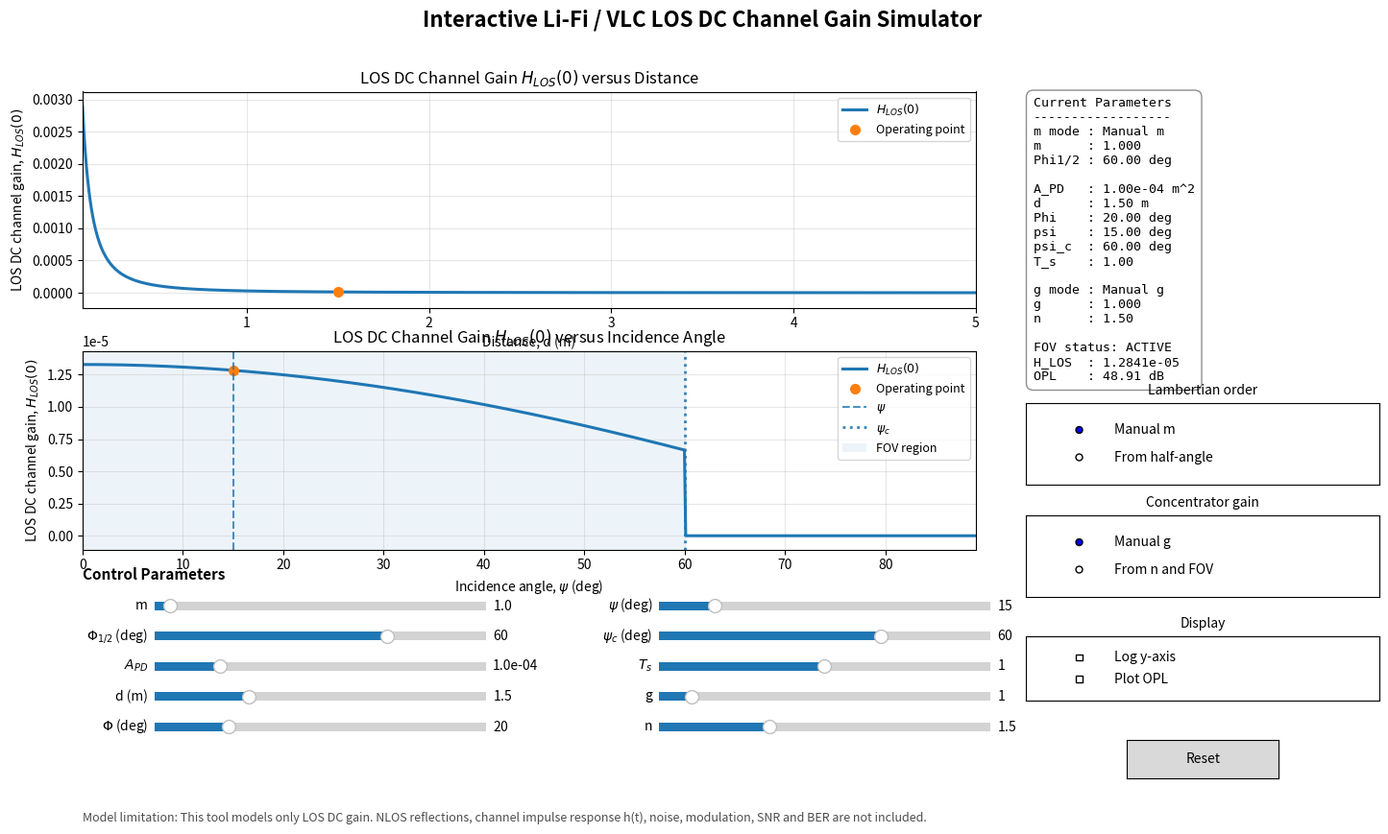

This chart was generated by the following Python code:
"""
============================================================
Interactive Li-Fi / VLC LOS DC Channel Gain Simulator
============================================================

Clean-layout version.

This script visualizes the Line-of-Sight (LOS) DC channel gain
of a Li-Fi / Visible Light Communication (VLC) link.

LOS DC gain model:

    H_LOS(0) = ((m + 1) * A_PD / (2*pi*d^2))
               * cos(Phi)^m * T_s * g * cos(psi)

valid for:

    0 <= psi <= psi_c

otherwise:

    H_LOS(0) = 0

This version fixes the previous GUI layout problem:
    - no overlapping right-side panels
    - no clipped slider labels
    - cleaner plot/control separation
    - better report/presentation appearance
"""

import numpy as np
import matplotlib.pyplot as plt
from matplotlib.widgets import Slider, Button, RadioButtons, CheckButtons


# ============================================================
# 1) Constants and default values
# ============================================================

MIN_DISTANCE = 1e-6
MIN_ANGLE_DEG = 1e-6
MAX_ANGLE_DEG = 89.999

DEFAULT = {
    "m_manual": 1.0,
    "phi_half_deg": 60.0,
    "A_PD": 1e-4,
    "d": 1.5,
    "Phi_deg": 20.0,
    "psi_deg": 15.0,
    "psi_c_deg": 60.0,
    "T_s": 1.0,
    "g_manual": 1.0,
    "n": 1.5,
}

D_RANGE = np.linspace(0.1, 5.0, 700)
PSI_RANGE = np.linspace(0.0, 89.0, 700)


# ============================================================
# 2) Mathematical helper functions
# ============================================================

def safe_cos_deg(angle_deg):
    """Cosine of an angle in degrees, clipped to non-negative values."""
    angle_rad = np.deg2rad(angle_deg)
    return np.clip(np.cos(angle_rad), 0.0, None)


def safe_sin_deg(angle_deg):
    """Sine of an angle in degrees, protected from zero division."""
    angle_deg = np.clip(angle_deg, MIN_ANGLE_DEG, MAX_ANGLE_DEG)
    angle_rad = np.deg2rad(angle_deg)
    return np.clip(np.sin(angle_rad), 1e-12, None)


def lambertian_order(phi_half_deg):
    """
    Calculate Lambertian order from LED half-power semi-angle.

        m = ln(1/2) / ln(cos(Phi_1/2))
    """
    phi_half_deg = np.clip(phi_half_deg, MIN_ANGLE_DEG, MAX_ANGLE_DEG)
    cos_half = safe_cos_deg(phi_half_deg)
    cos_half = np.clip(cos_half, 1e-12, 1.0 - 1e-12)
    return float(np.log(0.5) / np.log(cos_half))


def concentrator_gain(n, psi_c_deg):
    """
    Calculate optical concentrator gain.

        g = n^2 / sin^2(psi_c)
    """
    n = max(float(n), 1.0)
    sin_psi_c = safe_sin_deg(psi_c_deg)
    return float((n ** 2) / (sin_psi_c ** 2))


def compute_h_los(m, A_PD, d, Phi_deg, psi_deg, psi_c_deg, T_s, g):
    """
    Vectorized LOS DC channel gain calculation.

    Works with scalar or NumPy array inputs.
    """
    m = max(float(m), 0.0)
    A_PD = max(float(A_PD), 0.0)
    T_s = max(float(T_s), 0.0)
    g = max(float(g), 0.0)

    d = np.maximum(np.asarray(d, dtype=float), MIN_DISTANCE)
    psi_deg = np.asarray(psi_deg, dtype=float)

    cos_phi = safe_cos_deg(Phi_deg)
    cos_psi = safe_cos_deg(psi_deg)

    H = (
        ((m + 1.0) * A_PD / (2.0 * np.pi * d**2))
        * (cos_phi ** m)
        * T_s
        * g
        * cos_psi
    )

    fov_mask = (psi_deg >= 0.0) & (psi_deg <= psi_c_deg)
    return np.where(fov_mask, H, 0.0)


def optical_path_loss_db(H):
    """
    Optical path loss:

        OPL = -10 log10(H)

    If H <= 0, OPL is infinite.
    """
    H = np.asarray(H, dtype=float)

    with np.errstate(divide="ignore", invalid="ignore"):
        opl = -10.0 * np.log10(H)

    return np.where(H > 0.0, opl, np.inf)


def plot_quantity(H, show_opl=False):
    """Return either H_LOS(0) or OPL for plotting."""
    if not show_opl:
        return np.asarray(H, dtype=float)

    opl = optical_path_loss_db(H)
    return np.where(np.isfinite(opl), opl, np.nan)


def format_opl(H):
    """Format scalar OPL value safely."""
    H = float(np.asarray(H))

    if H <= 0.0:
        return "infinite"

    return f"{float(optical_path_loss_db(H)):.2f} dB"


# ============================================================
# 3) Main simulator class
# ============================================================

class VLCLOSGainApp:
    """Clean interactive GUI for LOS DC gain visualization."""

    def __init__(self):
        self.fig = plt.figure(figsize=(15, 9))
        self.fig.canvas.manager.set_window_title("Li-Fi / VLC LOS DC Gain Simulator")

        self._create_layout()
        self._create_plots()
        self._create_widgets()
        self._connect_events()
        self.update(None)

    # --------------------------------------------------------
    # Layout
    # --------------------------------------------------------
    def _create_layout(self):
        """
        Manual layout.

        Left side:
            two plots

        Bottom:
            sliders in two columns

        Right side:
            information and mode controls
        """

        self.fig.suptitle(
            "Interactive Li-Fi / VLC LOS DC Channel Gain Simulator",
            fontsize=16,
            fontweight="bold",
            y=0.965,
        )

        # Main plot axes
        self.ax_dist = self.fig.add_axes([0.07, 0.62, 0.62, 0.25])
        self.ax_psi = self.fig.add_axes([0.07, 0.34, 0.62, 0.23])

        # Right-side panels
        self.ax_info = self.fig.add_axes([0.725, 0.55, 0.245, 0.32])
        self.ax_info.axis("off")

        self.ax_m_mode = self.fig.add_axes([0.725, 0.415, 0.245, 0.095])
        self.ax_g_mode = self.fig.add_axes([0.725, 0.285, 0.245, 0.095])
        self.ax_options = self.fig.add_axes([0.725, 0.165, 0.245, 0.075])
        self.ax_reset = self.fig.add_axes([0.795, 0.075, 0.105, 0.045])

        # Slider axes, two clean columns
        slider_h = 0.020
        row_gap = 0.035

        left_x = 0.12
        right_x = 0.47
        slider_w = 0.23
        y0 = 0.265

        self.slider_axes = {}

        left_labels = [
            "m",
            "Phi_half",
            "A_PD",
            "d",
            "Phi",
        ]

        right_labels = [
            "psi",
            "psi_c",
            "T_s",
            "g",
            "n",
        ]

        for i, key in enumerate(left_labels):
            y = y0 - i * row_gap
            self.slider_axes[key] = self.fig.add_axes(
                [left_x, y, slider_w, slider_h],
                facecolor="whitesmoke",
            )

        for i, key in enumerate(right_labels):
            y = y0 - i * row_gap
            self.slider_axes[key] = self.fig.add_axes(
                [right_x, y, slider_w, slider_h],
                facecolor="whitesmoke",
            )

        # Section labels
        self.fig.text(
            0.07,
            0.305,
            "Control Parameters",
            fontsize=11,
            fontweight="bold",
        )

        self.fig.text(
            0.07,
            0.025,
            "Model limitation: This tool models only LOS DC gain. "
            "NLOS reflections, channel impulse response h(t), noise, modulation, SNR and BER are not included.",
            fontsize=9,
            color="0.30",
        )

    # --------------------------------------------------------
    # Initial plots
    # --------------------------------------------------------
    def _create_plots(self):
        params = self.get_params()

        H_d = compute_h_los(
            params["m"],
            params["A_PD"],
            D_RANGE,
            params["Phi_deg"],
            params["psi_deg"],
            params["psi_c_deg"],
            params["T_s"],
            params["g"],
        )

        H_psi = compute_h_los(
            params["m"],
            params["A_PD"],
            params["d"],
            params["Phi_deg"],
            PSI_RANGE,
            params["psi_c_deg"],
            params["T_s"],
            params["g"],
        )

        H_point = compute_h_los(
            params["m"],
            params["A_PD"],
            params["d"],
            params["Phi_deg"],
            params["psi_deg"],
            params["psi_c_deg"],
            params["T_s"],
            params["g"],
        )

        H_point = float(np.asarray(H_point))

        # Distance plot
        self.line_d, = self.ax_dist.plot(
            D_RANGE,
            H_d,
            lw=2.2,
            label=r"$H_{LOS}(0)$",
        )

        self.point_d, = self.ax_dist.plot(
            [params["d"]],
            [H_point],
            "o",
            ms=7,
            label="Operating point",
        )

        self.ax_dist.set_title(r"LOS DC Channel Gain $H_{LOS}(0)$ versus Distance")
        self.ax_dist.set_xlabel("Distance, d (m)")
        self.ax_dist.set_ylabel(r"$H_{LOS}(0)$")
        self.ax_dist.grid(True, alpha=0.30)
        self.ax_dist.legend(loc="upper right", fontsize=9)

        # Incidence angle plot
        self.line_psi, = self.ax_psi.plot(
            PSI_RANGE,
            H_psi,
            lw=2.2,
            label=r"$H_{LOS}(0)$",
        )

        self.point_psi, = self.ax_psi.plot(
            [params["psi_deg"]],
            [H_point],
            "o",
            ms=7,
            label="Operating point",
        )

        self.vline_psi = self.ax_psi.axvline(
            params["psi_deg"],
            ls="--",
            lw=1.5,
            alpha=0.8,
            label=r"$\psi$",
        )

        self.vline_psic = self.ax_psi.axvline(
            params["psi_c_deg"],
            ls=":",
            lw=2.0,
            alpha=0.9,
            label=r"$\psi_c$",
        )

        self.fov_region = self.ax_psi.axvspan(
            0,
            params["psi_c_deg"],
            alpha=0.08,
            label="FOV region",
        )

        self.ax_psi.set_title(r"LOS DC Channel Gain $H_{LOS}(0)$ versus Incidence Angle")
        self.ax_psi.set_xlabel(r"Incidence angle, $\psi$ (deg)")
        self.ax_psi.set_ylabel(r"$H_{LOS}(0)$")
        self.ax_psi.grid(True, alpha=0.30)
        self.ax_psi.legend(loc="upper right", fontsize=9)

    # --------------------------------------------------------
    # Widgets
    # --------------------------------------------------------
    def _create_widgets(self):
        self.s_m = Slider(
            self.slider_axes["m"],
            "m",
            0.1,
            20.0,
            valinit=DEFAULT["m_manual"],
            valstep=0.1,
        )

        self.s_phi_half = Slider(
            self.slider_axes["Phi_half"],
            r"$\Phi_{1/2}$ (deg)",
            1.0,
            85.0,
            valinit=DEFAULT["phi_half_deg"],
            valstep=0.1,
        )

        self.s_apd = Slider(
            self.slider_axes["A_PD"],
            r"$A_{PD}$",
            1e-6,
            5e-4,
            valinit=DEFAULT["A_PD"],
            valfmt="%.1e",
        )

        self.s_d = Slider(
            self.slider_axes["d"],
            "d (m)",
            0.1,
            5.0,
            valinit=DEFAULT["d"],
            valstep=0.01,
        )

        self.s_phi = Slider(
            self.slider_axes["Phi"],
            r"$\Phi$ (deg)",
            0.0,
            89.0,
            valinit=DEFAULT["Phi_deg"],
            valstep=0.1,
        )

        self.s_psi = Slider(
            self.slider_axes["psi"],
            r"$\psi$ (deg)",
            0.0,
            89.0,
            valinit=DEFAULT["psi_deg"],
            valstep=0.1,
        )

        self.s_psic = Slider(
            self.slider_axes["psi_c"],
            r"$\psi_c$ (deg)",
            1.0,
            89.0,
            valinit=DEFAULT["psi_c_deg"],
            valstep=0.1,
        )

        self.s_ts = Slider(
            self.slider_axes["T_s"],
            r"$T_s$",
            0.0,
            2.0,
            valinit=DEFAULT["T_s"],
            valstep=0.01,
        )

        self.s_g = Slider(
            self.slider_axes["g"],
            "g",
            0.0,
            10.0,
            valinit=DEFAULT["g_manual"],
            valstep=0.01,
        )

        self.s_n = Slider(
            self.slider_axes["n"],
            "n",
            1.0,
            2.5,
            valinit=DEFAULT["n"],
            valstep=0.01,
        )

        self.radio_m = RadioButtons(
            self.ax_m_mode,
            ("Manual m", "From half-angle"),
            active=0,
        )
        self.ax_m_mode.set_title("Lambertian order", fontsize=10)

        self.radio_g = RadioButtons(
            self.ax_g_mode,
            ("Manual g", "From n and FOV"),
            active=0,
        )
        self.ax_g_mode.set_title("Concentrator gain", fontsize=10)

        self.checks = CheckButtons(
            self.ax_options,
            ("Log y-axis", "Plot OPL"),
            (False, False),
        )
        self.ax_options.set_title("Display", fontsize=10)

        self.reset_button = Button(self.ax_reset, "Reset")

    # --------------------------------------------------------
    # Event connections
    # --------------------------------------------------------
    def _connect_events(self):
        sliders = [
            self.s_m,
            self.s_phi_half,
            self.s_apd,
            self.s_d,
            self.s_phi,
            self.s_psi,
            self.s_psic,
            self.s_ts,
            self.s_g,
            self.s_n,
        ]

        for slider in sliders:
            slider.on_changed(self.update)

        self.radio_m.on_clicked(self.update)
        self.radio_g.on_clicked(self.update)
        self.checks.on_clicked(self.update)
        self.reset_button.on_clicked(self.reset)

    # --------------------------------------------------------
    # Current parameters
    # --------------------------------------------------------
    def get_params(self):
        if not hasattr(self, "s_m"):
            m = DEFAULT["m_manual"]
            g = DEFAULT["g_manual"]

            return {
                "m": m,
                "m_mode": "Manual m",
                "phi_half_deg": DEFAULT["phi_half_deg"],
                "A_PD": DEFAULT["A_PD"],
                "d": DEFAULT["d"],
                "Phi_deg": DEFAULT["Phi_deg"],
                "psi_deg": DEFAULT["psi_deg"],
                "psi_c_deg": DEFAULT["psi_c_deg"],
                "T_s": DEFAULT["T_s"],
                "g": g,
                "g_mode": "Manual g",
                "n": DEFAULT["n"],
            }

        if self.radio_m.value_selected == "Manual m":
            m = self.s_m.val
            m_mode = "Manual m"
        else:
            m = lambertian_order(self.s_phi_half.val)
            m_mode = "From half-angle"

        if self.radio_g.value_selected == "Manual g":
            g = self.s_g.val
            g_mode = "Manual g"
        else:
            g = concentrator_gain(self.s_n.val, self.s_psic.val)
            g_mode = "From n and FOV"

        return {
            "m": float(m),
            "m_mode": m_mode,
            "phi_half_deg": float(self.s_phi_half.val),
            "A_PD": float(self.s_apd.val),
            "d": float(self.s_d.val),
            "Phi_deg": float(self.s_phi.val),
            "psi_deg": float(self.s_psi.val),
            "psi_c_deg": float(self.s_psic.val),
            "T_s": float(self.s_ts.val),
            "g": float(g),
            "g_mode": g_mode,
            "n": float(self.s_n.val),
        }

    # --------------------------------------------------------
    # Axis scaling
    # --------------------------------------------------------
    @staticmethod
    def apply_y_limits(ax, y, log_axis=False, show_opl=False):
        y = np.asarray(y, dtype=float)
        y = y[np.isfinite(y)]

        if log_axis:
            y = y[y > 0]

        if y.size == 0:
            if show_opl:
                ax.set_ylim(0, 120)
            elif log_axis:
                ax.set_ylim(1e-12, 1e-2)
            else:
                ax.set_ylim(-1e-12, 1e-12)
            return

        ymin = float(np.min(y))
        ymax = float(np.max(y))

        if np.isclose(ymin, ymax):
            pad = max(abs(ymin) * 0.1, 1e-12)
            ax.set_ylim(ymin - pad, ymax + pad)
            return

        if log_axis:
            ax.set_ylim(ymin / 1.5, ymax * 1.5)
        else:
            pad = 0.08 * (ymax - ymin)
            ax.set_ylim(ymin - pad, ymax + pad)

    # --------------------------------------------------------
    # Main update
    # --------------------------------------------------------
    def update(self, _):
        params = self.get_params()
        log_axis, show_opl = self.checks.get_status()

        # OPL is already in dB, so log-axis is disabled for OPL.
        use_log_axis = bool(log_axis and not show_opl)

        H_d = compute_h_los(
            params["m"],
            params["A_PD"],
            D_RANGE,
            params["Phi_deg"],
            params["psi_deg"],
            params["psi_c_deg"],
            params["T_s"],
            params["g"],
        )

        H_psi = compute_h_los(
            params["m"],
            params["A_PD"],
            params["d"],
            params["Phi_deg"],
            PSI_RANGE,
            params["psi_c_deg"],
            params["T_s"],
            params["g"],
        )

        H_point = compute_h_los(
            params["m"],
            params["A_PD"],
            params["d"],
            params["Phi_deg"],
            params["psi_deg"],
            params["psi_c_deg"],
            params["T_s"],
            params["g"],
        )

        H_point = float(np.asarray(H_point))

        y_d = plot_quantity(H_d, show_opl)
        y_psi = plot_quantity(H_psi, show_opl)
        y_point = plot_quantity(H_point, show_opl)

        y_point = float(np.asarray(y_point)) if np.isfinite(y_point).all() else np.nan

        if use_log_axis:
            y_d = np.where(y_d > 0, y_d, np.nan)
            y_psi = np.where(y_psi > 0, y_psi, np.nan)
            if not np.isfinite(y_point) or y_point <= 0:
                y_point = np.nan

        self.line_d.set_ydata(y_d)
        self.point_d.set_data([params["d"]], [y_point])

        self.line_psi.set_ydata(y_psi)
        self.point_psi.set_data([params["psi_deg"]], [y_point])

        self.vline_psi.set_xdata([params["psi_deg"], params["psi_deg"]])
        self.vline_psic.set_xdata([params["psi_c_deg"], params["psi_c_deg"]])

        self.fov_region.remove()
        self.fov_region = self.ax_psi.axvspan(
            0,
            params["psi_c_deg"],
            alpha=0.08,
        )

        if show_opl:
            ylabel = "Optical Path Loss, OPL (dB)"
            title_1 = "Optical Path Loss versus Distance"
            title_2 = "Optical Path Loss versus Incidence Angle"
        else:
            ylabel = r"LOS DC channel gain, $H_{LOS}(0)$"
            title_1 = r"LOS DC Channel Gain $H_{LOS}(0)$ versus Distance"
            title_2 = r"LOS DC Channel Gain $H_{LOS}(0)$ versus Incidence Angle"

        self.ax_dist.set_title(title_1)
        self.ax_psi.set_title(title_2)

        self.ax_dist.set_ylabel(ylabel)
        self.ax_psi.set_ylabel(ylabel)

        self.ax_dist.set_xlim(D_RANGE[0], D_RANGE[-1])
        self.ax_psi.set_xlim(PSI_RANGE[0], PSI_RANGE[-1])

        self.ax_dist.set_yscale("log" if use_log_axis else "linear")
        self.ax_psi.set_yscale("log" if use_log_axis else "linear")

        self.apply_y_limits(self.ax_dist, y_d, use_log_axis, show_opl)
        self.apply_y_limits(self.ax_psi, y_psi, use_log_axis, show_opl)

        fov_active = params["psi_deg"] <= params["psi_c_deg"]

        if fov_active:
            fov_text = "FOV status: ACTIVE"
        else:
            fov_text = "FOV status: BLOCKED"

        self.ax_info.clear()
        self.ax_info.axis("off")

        info = (
            "Current Parameters\n"
            "------------------\n"
            f"m mode : {params['m_mode']}\n"
            f"m      : {params['m']:.3f}\n"
            f"Phi1/2 : {params['phi_half_deg']:.2f} deg\n\n"
            f"A_PD   : {params['A_PD']:.2e} m^2\n"
            f"d      : {params['d']:.2f} m\n"
            f"Phi    : {params['Phi_deg']:.2f} deg\n"
            f"psi    : {params['psi_deg']:.2f} deg\n"
            f"psi_c  : {params['psi_c_deg']:.2f} deg\n"
            f"T_s    : {params['T_s']:.2f}\n\n"
            f"g mode : {params['g_mode']}\n"
            f"g      : {params['g']:.3f}\n"
            f"n      : {params['n']:.2f}\n\n"
            f"{fov_text}\n"
            f"H_LOS  : {H_point:.4e}\n"
            f"OPL    : {format_opl(H_point)}"
        )

        self.ax_info.text(
            0.02,
            0.98,
            info,
            va="top",
            ha="left",
            fontsize=9.5,
            family="monospace",
            bbox=dict(
                boxstyle="round,pad=0.55",
                facecolor="white",
                edgecolor="0.55",
                alpha=0.98,
            ),
        )

        self.fig.canvas.draw_idle()

    # --------------------------------------------------------
    # Reset
    # --------------------------------------------------------
    def reset(self, _):
        self.s_m.reset()
        self.s_phi_half.reset()
        self.s_apd.reset()
        self.s_d.reset()
        self.s_phi.reset()
        self.s_psi.reset()
        self.s_psic.reset()
        self.s_ts.reset()
        self.s_g.reset()
        self.s_n.reset()
        self.update(None)


# ============================================================
# 4) Run
# ============================================================

if __name__ == "__main__":
    app = VLCLOSGainApp()

    print("\nRecommended file name:")
    print("    vlc_los_dc_gain_simulator_clean_layout.py")

    print("\nModel limitation:")
    print("    This simulator only models LOS DC channel gain H_LOS(0).")
    print("    It does not include NLOS reflections, h(t), noise, modulation, SNR or BER.\n")

    plt.show()
